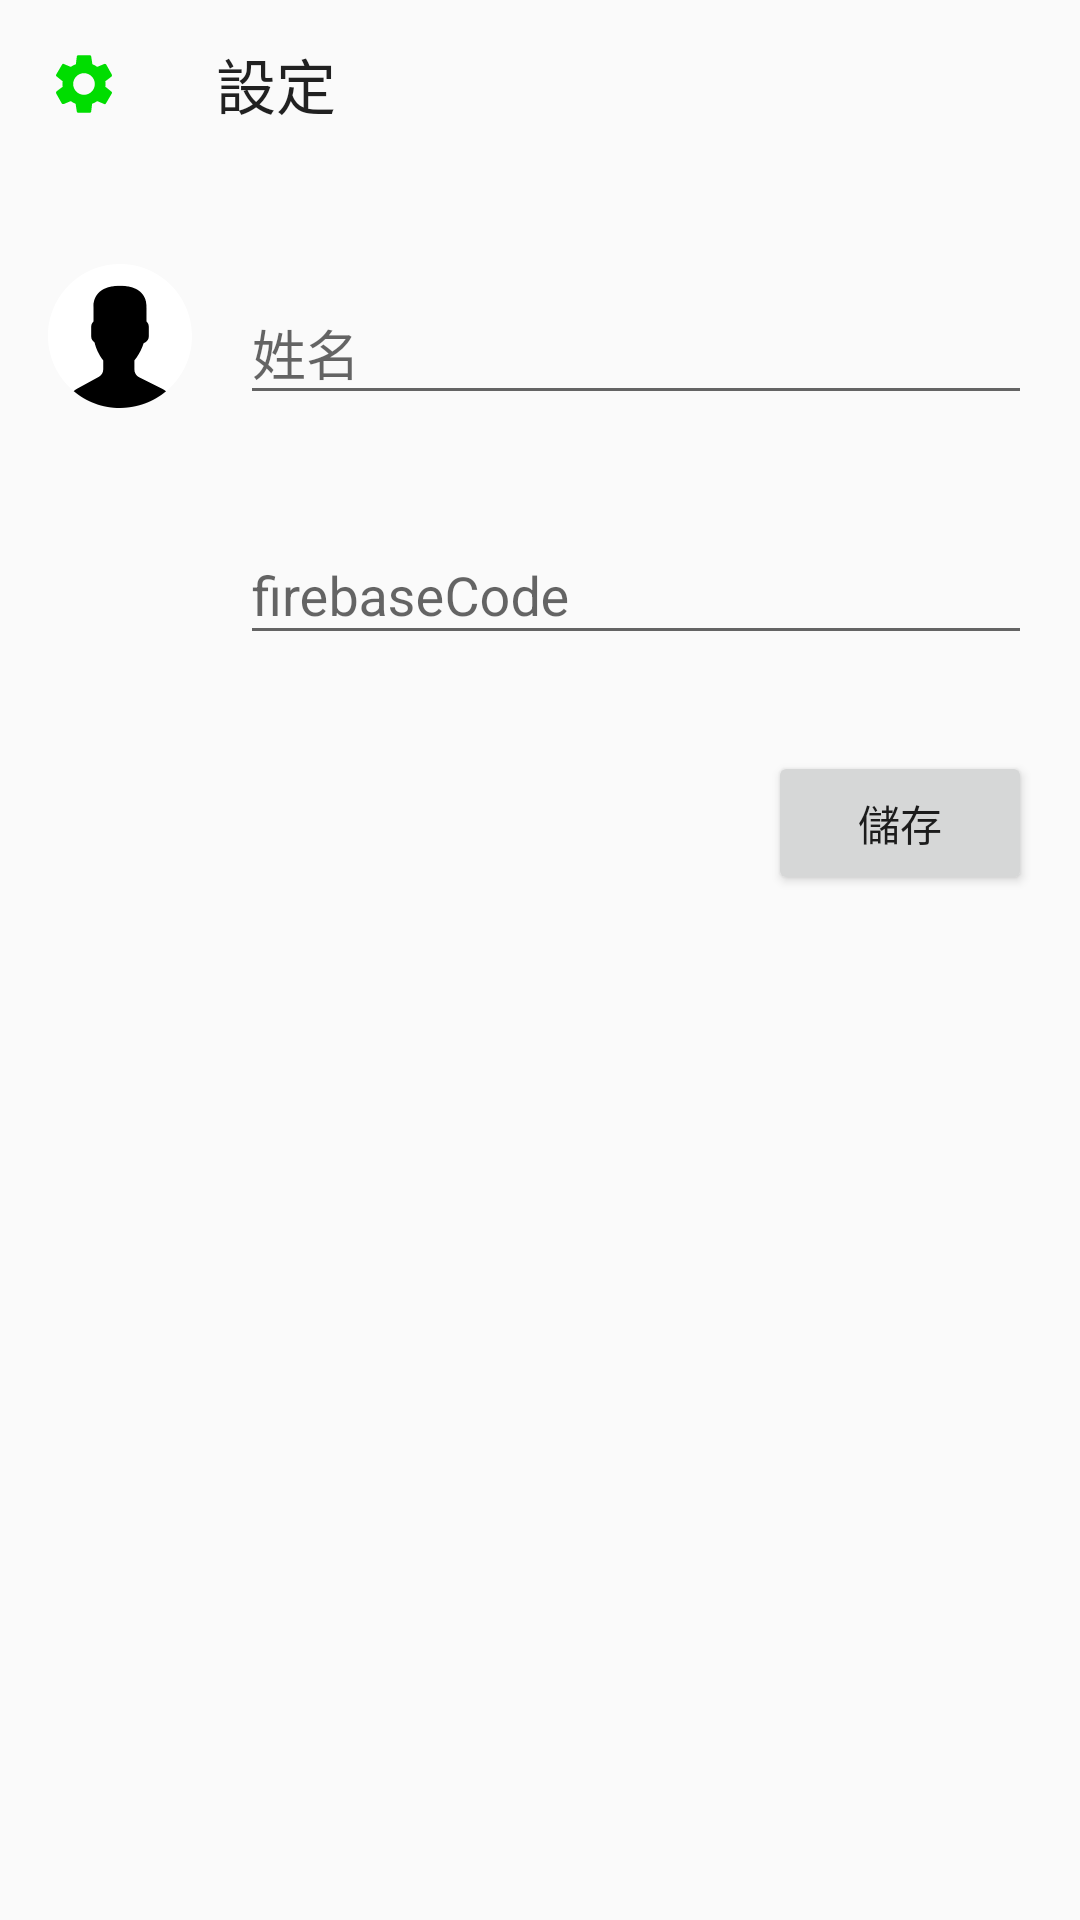

Write the Android layout XML for this screen, with the resource values it uses.
<!-- AndroidManifest.xml: application theme AppTheme2 -->
<!-- res/layout/dialog_setting.xml -->
<?xml version="1.0" encoding="utf-8"?>
<androidx.constraintlayout.widget.ConstraintLayout xmlns:android="http://schemas.android.com/apk/res/android"
                                                   xmlns:app="http://schemas.android.com/apk/res-auto"
                                                   xmlns:tools="http://schemas.android.com/tools" android:layout_width="match_parent"
              android:layout_height="match_parent">

    <ImageView
            android:layout_width="48dp"
            android:layout_height="48dp"
            android:id="@+id/imageView"
            app:layout_constraintStart_toStartOf="parent"
            android:layout_marginStart="16dp" android:layout_marginTop="32dp"
            app:layout_constraintTop_toBottomOf="@+id/toolbar3" app:srcCompat="@drawable/ic_user"/>
    <com.google.android.material.textfield.TextInputLayout
            android:layout_width="0dp"
            android:layout_height="wrap_content"
            app:layout_constraintStart_toEndOf="@+id/imageView"
            android:layout_marginStart="16dp"
            app:layout_constraintTop_toTopOf="@+id/imageView" app:layout_constraintBottom_toBottomOf="@+id/imageView"
            app:layout_constraintEnd_toEndOf="parent" android:layout_marginEnd="16dp">

        <com.google.android.material.textfield.TextInputEditText
                android:layout_width="match_parent"
                android:layout_height="wrap_content"
                android:hint="姓名" android:id="@+id/settingNameEt"/>
    </com.google.android.material.textfield.TextInputLayout>
    <ImageView
            android:layout_width="48dp"
            android:layout_height="48dp" app:srcCompat="@drawable/ic_firebase"
            android:id="@+id/imageView2" android:layout_marginTop="32dp"
            app:layout_constraintTop_toBottomOf="@+id/imageView" app:layout_constraintStart_toStartOf="parent"
            android:layout_marginStart="16dp"/>
    <com.google.android.material.textfield.TextInputLayout
            android:layout_width="0dp"
            android:layout_height="wrap_content"
            app:layout_constraintStart_toEndOf="@+id/imageView2" android:layout_marginStart="16dp"
            app:layout_constraintTop_toTopOf="@+id/imageView2" app:layout_constraintBottom_toBottomOf="@+id/imageView2"
            app:layout_constraintEnd_toEndOf="parent" android:layout_marginEnd="16dp" android:id="@+id/textInputLayout">

        <com.google.android.material.textfield.TextInputEditText
                android:layout_width="match_parent"
                android:layout_height="wrap_content"
                android:hint="firebaseCode" android:id="@+id/settingFirebaseCodeEt"/>
    </com.google.android.material.textfield.TextInputLayout>
    <Button
            android:text="儲存"
            android:layout_width="wrap_content"
            android:layout_height="wrap_content"
            android:id="@+id/saveBt" android:layout_marginTop="32dp"
            app:layout_constraintTop_toBottomOf="@+id/textInputLayout"
            app:layout_constraintEnd_toEndOf="@+id/textInputLayout"/>
    <androidx.appcompat.widget.Toolbar
            android:layout_width="0dp"
            android:layout_height="wrap_content"
            android:background="@drawable/fui_idp_button_background_twitter"
            android:theme="?attr/actionBarTheme"
            android:minHeight="?attr/actionBarSize"
            android:id="@+id/toolbar3"
            app:layout_constraintTop_toTopOf="parent" app:layout_constraintEnd_toEndOf="parent"
            app:layout_constraintStart_toStartOf="parent" app:title="設定"
            app:navigationIcon="@drawable/ic_settings"/>
</androidx.constraintlayout.widget.ConstraintLayout>
<!-- resources referenced by this layout -->
<resources>
  <!-- drawable ic_settings (drawable) -->
  <vector android:height="24dp" android:tint="#00DD00"
      android:viewportHeight="24" android:viewportWidth="24"
      android:width="24dp" xmlns:android="http://schemas.android.com/apk/res/android">
      <path android:fillColor="#FF000000" android:pathData="M19.1,12.9a2.8,2.8 0,0 0,0.1 -0.9,2.8 2.8,0 0,0 -0.1,-0.9l2.1,-1.6a0.7,0.7 0,0 0,0.1 -0.6L19.4,5.5a0.7,0.7 0,0 0,-0.6 -0.2l-2.4,1a6.5,6.5 0,0 0,-1.6 -0.9l-0.4,-2.6a0.5,0.5 0,0 0,-0.5 -0.4H10.1a0.5,0.5 0,0 0,-0.5 0.4L9.3,5.4a5.6,5.6 0,0 0,-1.7 0.9l-2.4,-1a0.4,0.4 0,0 0,-0.5 0.2l-2,3.4c-0.1,0.2 0,0.4 0.2,0.6l2,1.6a2.8,2.8 0,0 0,-0.1 0.9,2.8 2.8,0 0,0 0.1,0.9L2.8,14.5a0.7,0.7 0,0 0,-0.1 0.6l1.9,3.4a0.7,0.7 0,0 0,0.6 0.2l2.4,-1a6.5,6.5 0,0 0,1.6 0.9l0.4,2.6a0.5,0.5 0,0 0,0.5 0.4h3.8a0.5,0.5 0,0 0,0.5 -0.4l0.3,-2.6a5.6,5.6 0,0 0,1.7 -0.9l2.4,1a0.4,0.4 0,0 0,0.5 -0.2l2,-3.4c0.1,-0.2 0,-0.4 -0.2,-0.6ZM12,15.6A3.6,3.6 0,1 1,15.6 12,3.6 3.6,0 0,1 12,15.6Z"/>
  </vector>
  <!-- drawable ic_user (drawable) -->
  <vector android:height="24dp" android:viewportHeight="53"
      android:viewportWidth="53" android:width="24dp" xmlns:android="http://schemas.android.com/apk/res/android">
      <path android:fillColor="#000000" android:pathData="M18.613,41.552l-7.907,4.313c-0.464,0.253 -0.881,0.564 -1.269,0.903C14.047,50.655 19.998,53 26.5,53c6.454,0 12.367,-2.31 16.964,-6.144c-0.424,-0.358 -0.884,-0.68 -1.394,-0.934l-8.467,-4.233c-1.094,-0.547 -1.785,-1.665 -1.785,-2.888v-3.322c0.238,-0.271 0.51,-0.619 0.801,-1.03c1.154,-1.63 2.027,-3.423 2.632,-5.304c1.086,-0.335 1.886,-1.338 1.886,-2.53v-3.546c0,-0.78 -0.347,-1.477 -0.886,-1.965v-5.126c0,0 1.053,-7.977 -9.75,-7.977s-9.75,7.977 -9.75,7.977v5.126c-0.54,0.488 -0.886,1.185 -0.886,1.965v3.546c0,0.934 0.491,1.756 1.226,2.231c0.886,3.857 3.206,6.633 3.206,6.633v3.24C20.296,39.899 19.65,40.986 18.613,41.552z"/>
      <path android:fillColor="#FFFFFF" android:pathData="M26.953,0.004C12.32,-0.246 0.254,11.414 0.004,26.047C-0.138,34.344 3.56,41.801 9.448,46.76c0.385,-0.336 0.798,-0.644 1.257,-0.894l7.907,-4.313c1.037,-0.566 1.683,-1.653 1.683,-2.835v-3.24c0,0 -2.321,-2.776 -3.206,-6.633c-0.734,-0.475 -1.226,-1.296 -1.226,-2.231v-3.546c0,-0.78 0.347,-1.477 0.886,-1.965v-5.126c0,0 -1.053,-7.977 9.75,-7.977s9.75,7.977 9.75,7.977v5.126c0.54,0.488 0.886,1.185 0.886,1.965v3.546c0,1.192 -0.8,2.195 -1.886,2.53c-0.605,1.881 -1.478,3.674 -2.632,5.304c-0.291,0.411 -0.563,0.759 -0.801,1.03V38.8c0,1.223 0.691,2.342 1.785,2.888l8.467,4.233c0.508,0.254 0.967,0.575 1.39,0.932c5.71,-4.762 9.399,-11.882 9.536,-19.9C53.246,12.32 41.587,0.254 26.953,0.004z"/>
  </vector>
  <style name="AppTheme2" parent="Theme.AppCompat.Light.NoActionBar">
          
          <item name="colorPrimary">@color/colorPrimary</item>
          <item name="colorPrimaryDark">@color/colorPrimaryDark</item>
          <item name="colorAccent">@color/colorAccent</item>
      </style>
  <color name="colorPrimary">#008577</color>
  <color name="colorPrimaryDark">#00574B</color>
  <color name="colorAccent">#D81B60</color>
</resources>
